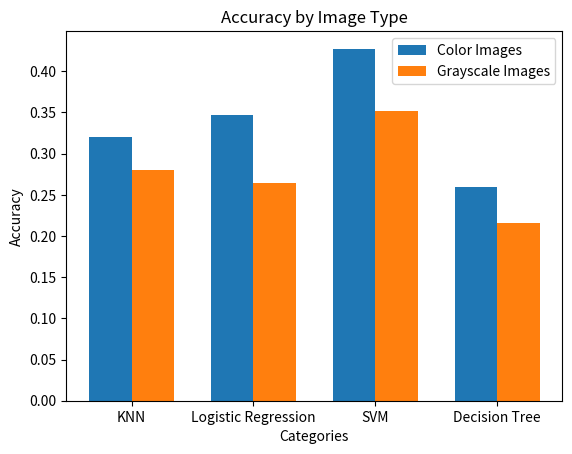

Write Python code to recreate this figure.
import matplotlib.pyplot as plt

categories = ['KNN', 'Logistic Regression', 'SVM', 'Decision Tree']
accuracy_color = [0.32,  0.3465,  0.4274,  0.2590]
accuracy_gray = [0.28, 0.2645, 0.3522, 0.2152]

fig, ax = plt.subplots()
width = 0.35
x = range(len(categories))

bars1 = ax.bar(x, accuracy_color, width, label='Color Images')
bars2 = ax.bar([p + width for p in x], accuracy_gray, width, label='Grayscale Images')

ax.set_xlabel('Categories')
ax.set_ylabel('Accuracy')
ax.set_title('Accuracy by Image Type')
ax.set_xticks([p + width/2 for p in x])
ax.set_xticklabels(categories)
ax.legend()

plt.show()
